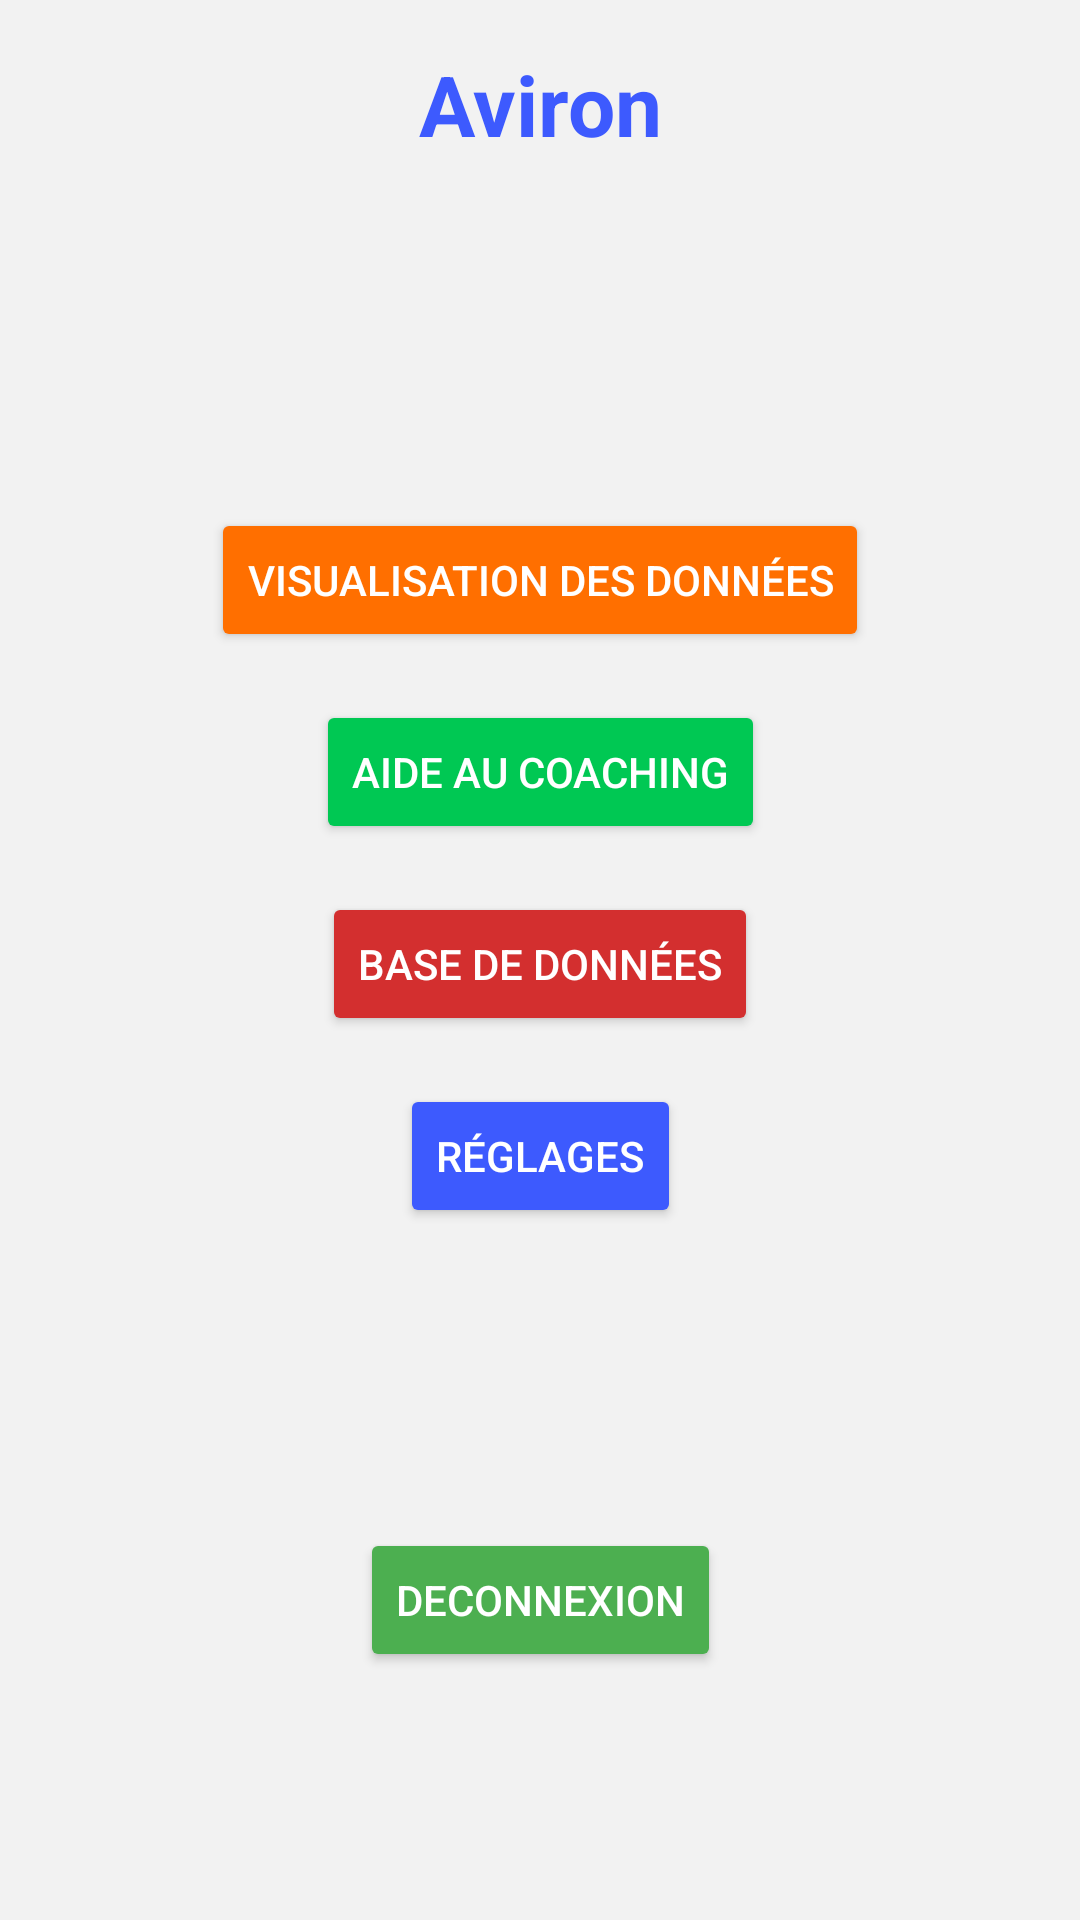

Write the Android layout XML for this screen, with the resource values it uses.
<!-- AndroidManifest.xml: application theme AppTheme -->
<!-- res/layout/activity_main.xml -->
<?xml version="1.0" encoding="utf-8"?>

<androidx.constraintlayout.widget.ConstraintLayout
    xmlns:android="http://schemas.android.com/apk/res/android"
    xmlns:app="http://schemas.android.com/apk/res-auto"
    xmlns:tools="http://schemas.android.com/tools"
    android:layout_width="match_parent"
    android:layout_height="match_parent"
    android:background="#F2F2F2">

    
    <TextView
        android:id="@+id/appTitle"
        android:layout_width="wrap_content"
        android:layout_height="wrap_content"
        android:text="Aviron"
        android:textSize="28sp"
        android:textColor="#3D5AFE"
        android:textStyle="bold"
        android:padding="16dp"
        app:layout_constraintTop_toTopOf="parent"
        app:layout_constraintStart_toStartOf="parent"
        app:layout_constraintEnd_toEndOf="parent"/>

    
    <Button
        android:id="@+id/btnVisualization"
        android:layout_width="wrap_content"
        android:layout_height="wrap_content"
        android:text="Visualisation des données"
        android:backgroundTint="#FF6F00"
        android:textColor="#FFFFFF"
        android:padding="12dp"
        android:elevation="4dp"
        app:layout_constraintTop_toBottomOf="@id/appTitle"
        app:layout_constraintStart_toStartOf="parent"
        app:layout_constraintEnd_toEndOf="parent"
        android:layout_marginTop="100dp"/>

    
    <Button
        android:id="@+id/btnAideDeCoach"
        android:layout_width="wrap_content"
        android:layout_height="wrap_content"
        android:text="Aide au coaching"
        android:backgroundTint="#00C853"
        android:textColor="#FFFFFF"
        android:padding="12dp"
        android:elevation="4dp"
        app:layout_constraintTop_toBottomOf="@id/btnVisualization"
        app:layout_constraintStart_toStartOf="parent"
        app:layout_constraintEnd_toEndOf="parent"
        android:layout_marginTop="16dp"/>

    
    <Button
        android:id="@+id/btnBasededonnees"
        android:layout_width="wrap_content"
        android:layout_height="wrap_content"
        android:text="Base de données"
        android:backgroundTint="#D32F2F"
        android:textColor="#FFFFFF"
        android:padding="12dp"
        android:elevation="4dp"
        app:layout_constraintTop_toBottomOf="@id/btnAideDeCoach"
        app:layout_constraintStart_toStartOf="parent"
        app:layout_constraintEnd_toEndOf="parent"
        android:layout_marginTop="16dp"/>

    
    <Button
        android:id="@+id/btnReglage"
        android:layout_width="wrap_content"
        android:layout_height="wrap_content"
        android:text="Réglages"
        android:backgroundTint="#3D5AFE"
        android:textColor="#FFFFFF"
        android:padding="12dp"
        android:elevation="4dp"
        app:layout_constraintTop_toBottomOf="@id/btnBasededonnees"
        app:layout_constraintStart_toStartOf="parent"
        app:layout_constraintEnd_toEndOf="parent"
        android:layout_marginTop="16dp"/>

    
    <Button
        android:id="@+id/btnDeconnexion"
        android:layout_width="wrap_content"
        android:layout_height="wrap_content"
        android:text="Deconnexion"
        android:backgroundTint="#4CAF50"
        android:textColor="#FFFFFF"
        android:padding="12dp"
        android:elevation="4dp"
        app:layout_constraintTop_toBottomOf="@id/btnReglage"
        app:layout_constraintStart_toStartOf="parent"
        app:layout_constraintEnd_toEndOf="parent"
        android:layout_marginTop="100dp"/>

</androidx.constraintlayout.widget.ConstraintLayout>
<!-- resources referenced by this layout -->
<resources>
  <style name="AppTheme" parent="Theme.MaterialComponents.DayNight.NoActionBar">
          <item name="colorPrimary">@color/colorPrimary</item>
          <item name="colorPrimaryDark">@color/colorPrimaryDark</item>
          <item name="colorAccent">@color/colorAccent</item>
      </style>
  <color name="colorPrimary">#6200EE</color>
  <color name="colorPrimaryDark">#3700B3</color>
  <color name="colorAccent">#03DAC5</color>
</resources>
